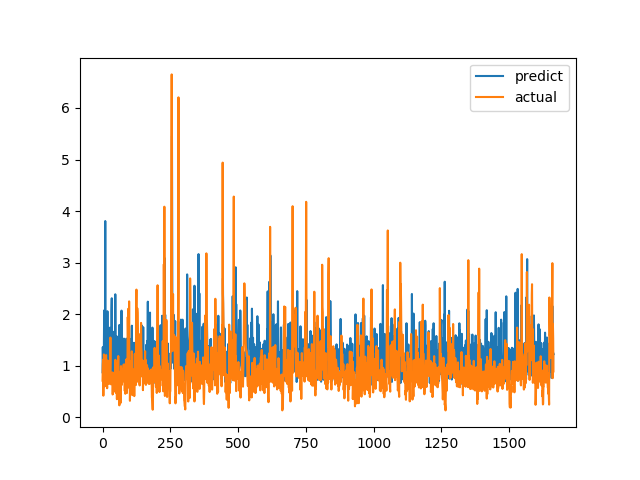

Data behind this chart, as committed beside it:
predict, actual
0.872, 0.7094
1.36, 1.015
0.9933, 1.116
0.6731, 0.4183
1.054, 1.002
1.392, 1.219
2.074, 1.143
1.247, 0.6528
1.395, 0.6747
0.9531, 0.601
3.807, 0.6695
0.9769, 0.6538
0.7897, 0.7814
1.149, 1.206
0.8888, 0.8469
1.85, 0.8286
0.8283, 0.6482
0.7614, 0.5624
2.056, 0.7183
1.088, 1.1
1.009, 0.9542
0.8196, 0.729
0.8903, 0.6694
0.6862, 0.8631
1.123, 0.6465
0.6696, 0.8223
0.9369, 0.9236
1.737, 0.8301
1.419, 1.067
1.311, 1.546
0.7944, 0.6827
1.319, 0.6386
0.7661, 0.6464
2.064, 0.6881
2.309, 0.7274
0.9443, 0.65
0.7718, 0.8694
0.9379, 0.4409
1.485, 0.4519
1.091, 0.7575
1.411, 0.4952
1.139, 0.6851
1.658, 0.7244
1.15, 0.8654
0.862, 0.74
1.193, 0.8071
0.735, 0.8204
2.386, 1.114
1.369, 1.109
0.9941, 0.4751
1.2, 1.039
1.356, 0.9458
1.571, 0.7878
0.9168, 0.3505
0.9997, 0.9368
0.9799, 0.9868
0.7114, 0.647
0.7845, 1.03
0.726, 1.187
1.169, 0.9329
... 1,604 more rows
